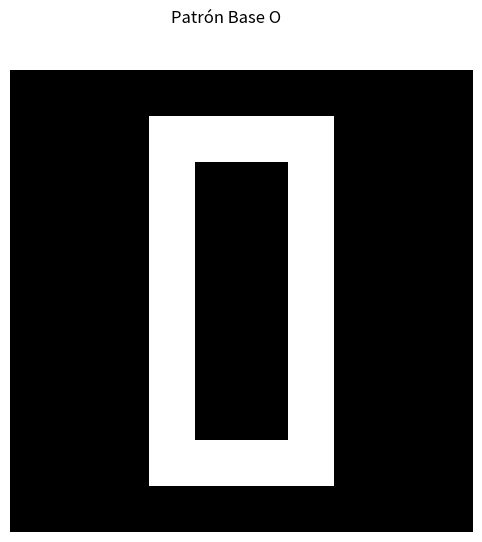
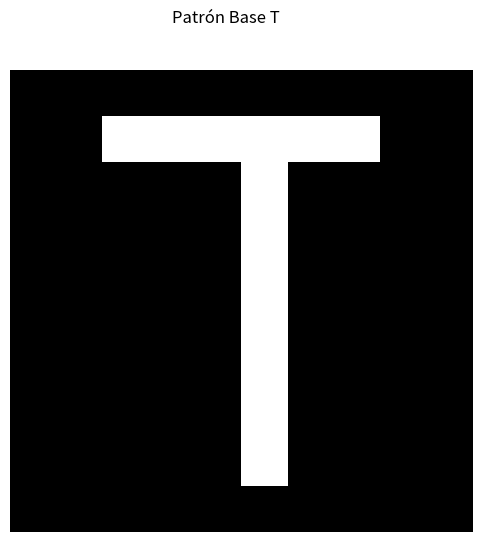
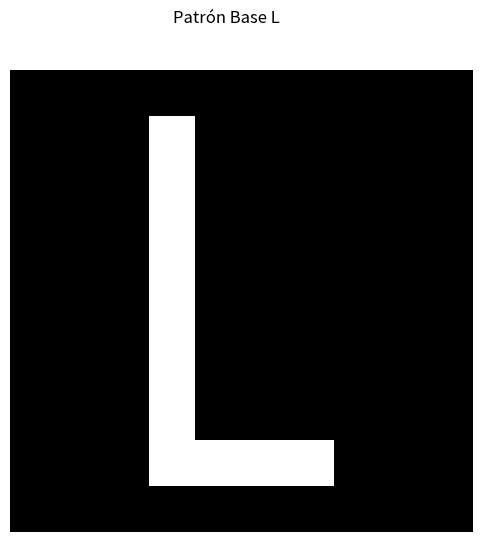
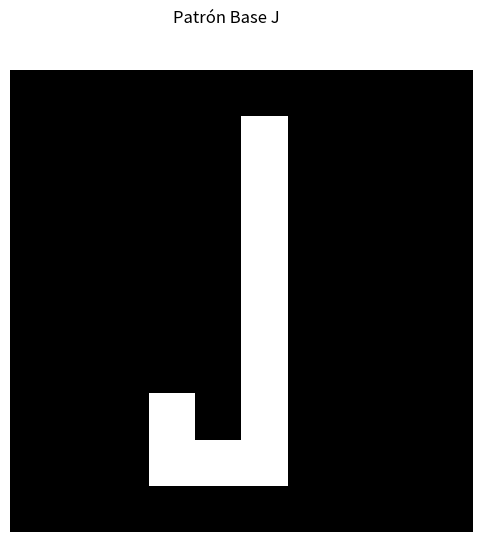
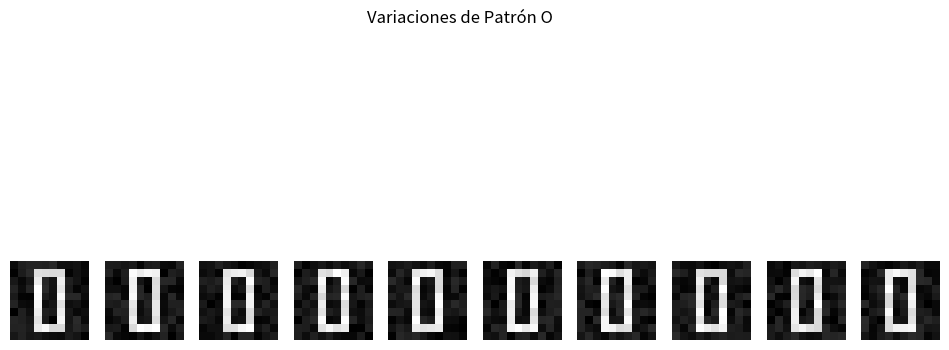
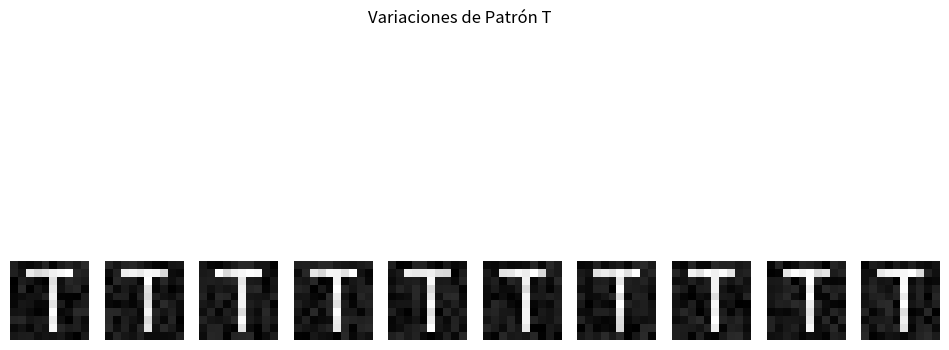
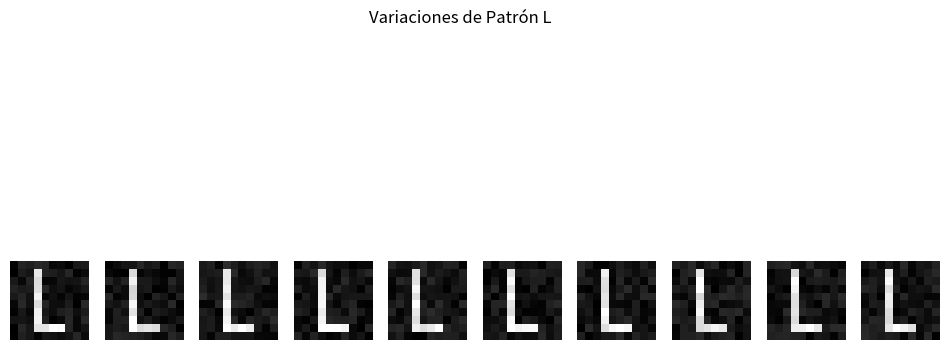
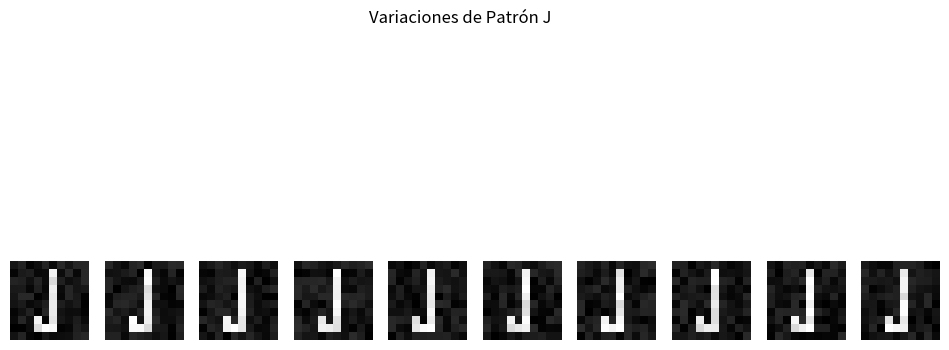
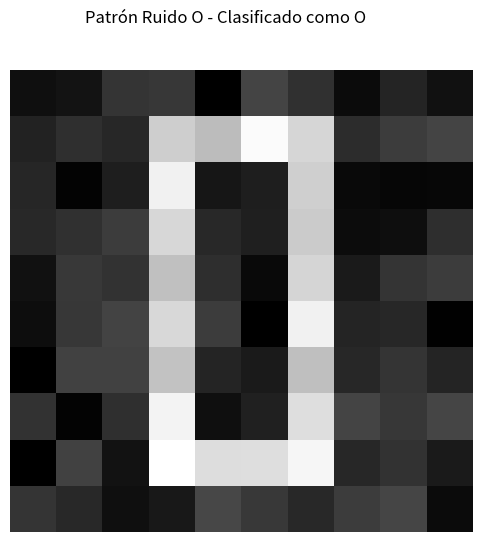
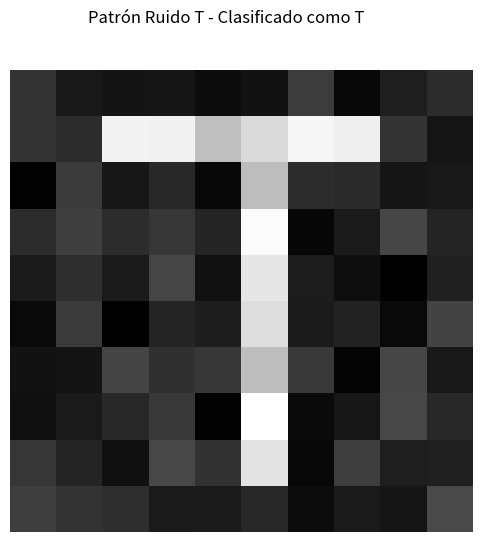
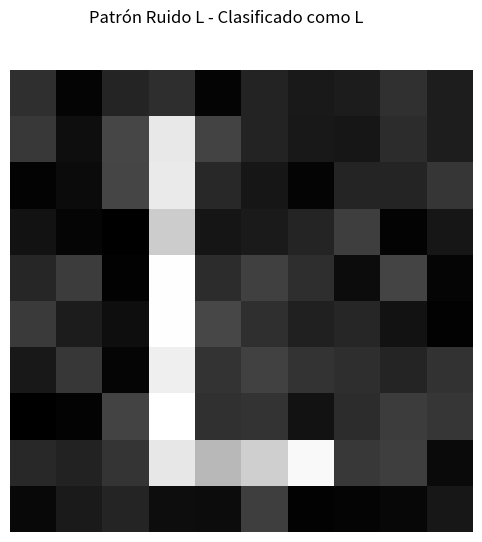
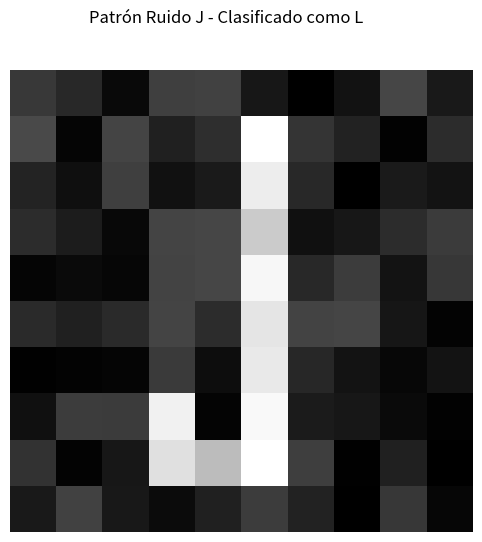

Generate these figures, in order, with matplotlib:
import numpy as np
import matplotlib.pyplot as plt

# Diccionario de mapeo de clases a letras
class_map = {0: "O", 1: "T", 2: "L", 3: "J"}

# Función para visualizar patrones
def visualize_patterns(patterns, title):
    num_patterns = len(patterns)
    fig, axs = plt.subplots(1, num_patterns, figsize=(12, 6))
    if num_patterns == 1:
        axs = [axs]
    for i in range(num_patterns):
        axs[i].imshow(patterns[i], cmap='gray')
        axs[i].axis('off')
    plt.suptitle(title)
    plt.show()

# SVD
def svd(matriz):
    U, S, Vt = np.linalg.svd(matriz)
    return U, S, Vt

# Distancia Euclidiana
def distancia_euclidiana(X, x_test):
    distancias = [(np.sqrt(np.sum((X[i] - x_test) ** 2)), i) for i in range(len(X))]
    return distancias

# KNN
def KNN(K, lista_con_indice_ordenados, Y):
    conteo = [0, 0, 0, 0]
    for j in range(K):
        index = lista_con_indice_ordenados[j][1]
        conteo[Y[index]] += 1
    return np.argmax(conteo)

# Implementación de QuickSort
def quick_sort(A, p, r):
    if p < r:
        j = pivot(A, p, r)
        quick_sort(A, p, j - 1)
        quick_sort(A, j + 1, r)

def pivot(A, p, r):
    piv = A[p][0]
    i = p + 1
    j = r

    while True:
        while i <= r and A[i][0] <= piv:
            i += 1
        while A[j][0] > piv:
            j -= 1
        if i >= j:
            break
        A[i], A[j] = A[j], A[i]
    A[p], A[j] = A[j], A[p]
    return j
  
# Patrones Base
base_O = np.zeros((10, 10))
base_O[1, 3:7] = 1
base_O[8, 3:7] = 1
base_O[2:8, 3] = 1
base_O[2:8, 6] = 1

base_T = np.zeros((10, 10))
base_T[1, 2:8] = 1
base_T[2:9, 5] = 1

base_L = np.zeros((10, 10))
base_L[1:9, 3] = 1
base_L[8, 3:7] = 1

base_J = np.zeros((10, 10))
base_J[1:9, 5] = 1
base_J[8, 3:6] = 1
base_J[7:9, 3] = 1

# Generación de Variaciones
patterns_O = [base_O + np.random.uniform(-0.1, 0.1, base_O.shape) for _ in range(10)]
patterns_T = [base_T + np.random.uniform(-0.1, 0.1, base_T.shape) for _ in range(10)]
patterns_L = [base_L + np.random.uniform(-0.1, 0.1, base_L.shape) for _ in range(10)]
patterns_J = [base_J + np.random.uniform(-0.1, 0.1, base_J.shape) for _ in range(10)]

# Generación de Patrones Ruidosos
noisy_patterns_O = base_O + np.random.uniform(-0.2, 0.2, base_O.shape)
noisy_patterns_T = base_T + np.random.uniform(-0.2, 0.2, base_T.shape)
noisy_patterns_L = base_L + np.random.uniform(-0.2, 0.2, base_L.shape)
noisy_patterns_J = base_J + np.random.uniform(-0.2, 0.2, base_J.shape)

# Aplicar SVD y Reducir Dimensionalidad
dimensiones = 5
X = []

for pattern in patterns_O + patterns_T + patterns_L + patterns_J:
    U, S, Vt = svd(pattern)
    X.append(U[:, :dimensiones] @ np.diag(S[:dimensiones]))

X = np.array(X)

# Etiquetas para todas las clases
Y = [0] * 10 + [1] * 10 + [2] * 10 + [3] * 10 

# Representaciones de Patrones Ruidosos
U_A, S_A, _ = svd(noisy_patterns_O)
test_O = U_A[:, :dimensiones] @ np.diag(S_A[:dimensiones])

U_T, S_T, _ = svd(noisy_patterns_T)
test_T = U_T[:, :dimensiones] @ np.diag(S_T[:dimensiones])

U_L, S_L, _ = svd(noisy_patterns_L)
test_L = U_L[:, :dimensiones] @ np.diag(S_L[:dimensiones])

U_J, S_J, _ = svd(noisy_patterns_J)
test_J = U_J[:, :dimensiones] @ np.diag(S_J[:dimensiones])

# Clasificación usando KNN
distancias_O = distancia_euclidiana(X, test_O)
distancias_T = distancia_euclidiana(X, test_T)
distancias_L = distancia_euclidiana(X, test_L)
distancias_J = distancia_euclidiana(X, test_J)

quick_sort(distancias_O, 0, len(distancias_O)-1)
quick_sort(distancias_T, 0, len(distancias_T)-1)
quick_sort(distancias_L, 0, len(distancias_L)-1)
quick_sort(distancias_J, 0, len(distancias_J)-1)

K = 5
clase_O = KNN(K, distancias_O, Y)
clase_T = KNN(K, distancias_T, Y)
clase_L = KNN(K, distancias_L, Y)
clase_J = KNN(K, distancias_J, Y)

# Visualizar Patrones
visualize_patterns([base_O], "Patrón Base O")
visualize_patterns([base_T], "Patrón Base T")
visualize_patterns([base_L], "Patrón Base L")
visualize_patterns([base_J], "Patrón Base J")
visualize_patterns(patterns_O, "Variaciones de Patrón O")
visualize_patterns(patterns_T, "Variaciones de Patrón T")
visualize_patterns(patterns_L, "Variaciones de Patrón L")
visualize_patterns(patterns_J, "Variaciones de Patrón J")
visualize_patterns([noisy_patterns_O], f"Patrón Ruido O - Clasificado como {class_map.get(clase_O, 'Desconocido')}")
visualize_patterns([noisy_patterns_T], f"Patrón Ruido T - Clasificado como {class_map.get(clase_T, 'Desconocido')}")
visualize_patterns([noisy_patterns_L], f"Patrón Ruido L - Clasificado como {class_map.get(clase_L, 'Desconocido')}")
visualize_patterns([noisy_patterns_J], f"Patrón Ruido J - Clasificado como {class_map.get(clase_J, 'Desconocido')}")